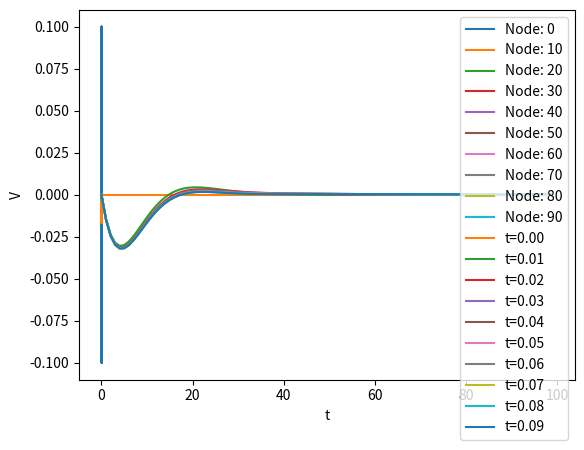

Python code for this plot:
import numpy as np
import matplotlib.pyplot as plt

# Setter parametere
C = 1e-10
R = 1e11
r = 1e6
V0 = 100e-3

Vr = 50e-3

# Lager puls-funksjon
def Vpulse(t, t0, V0):
    return V0*np.sin(2*np.pi*t/t0)

# Lager funksjoner for resistans
def VGR(V):
    vgR = R*(V >= Vr)
    if vgR == 0:
        vgR = np.inf
    return vgR

def nR(V):
    return R

T = 0.1     # Simulasjons-lengde
t0 = T*0.1      # Puls-lengde
dt = 0.1*C*r
nsteps = int(T/dt)  # Antall tidssteg
N = 100    # Antall kapasitatorer
t = np.zeros((nsteps, 1))

def cableeq(resistance):
    V = np.zeros((nsteps, N))
    V[0,0] = Vpulse(0, t0, V0)      # Initialbetingelse ved t=0
    print(f'Resistance is {resistance.__name__}')
    for i in range(0, nsteps-1):
        t[i+1] = t[i] + dt
        V[i+1, 0] = Vpulse(t[i+1], t0, V0)     # Venstre grense
        for j in range(1, N-1):      # Interne komponenter
            V[i+1, j] = V[i, j] + (dt/C)*((V[i, j+1] - 2*V[i, j]+V[i, j-1]) / r - V[i,j] / resistance(V[i,j]))
        # Høyre grense
        V[i+1, N-1] = V[i, N-1] + (dt/C)*((-V[i, N-1]+V[i, N-2]) / r - V[i, N-1] / resistance(V[i, N-1]))
    return V

V = cableeq(VGR)
# Plotter V for hver node over tid
for j in range(0, N, 10):
    plt.plot(t, V[:,j], label=f'Node: {j}')
plt.xlabel('t')
plt.ylabel('V')
plt.legend()
plt.show()

# Maks amplitude i funksjonen
plt.plot(t, np.amax(V, axis=1))
plt.show()

# Plotter V for hver node ved ulike tidspunkter
for i in range(0, nsteps, 1000):
    plt.plot(V[i,:], label=f't={t[i,0]:.2f}')
plt.legend()
plt.show()
